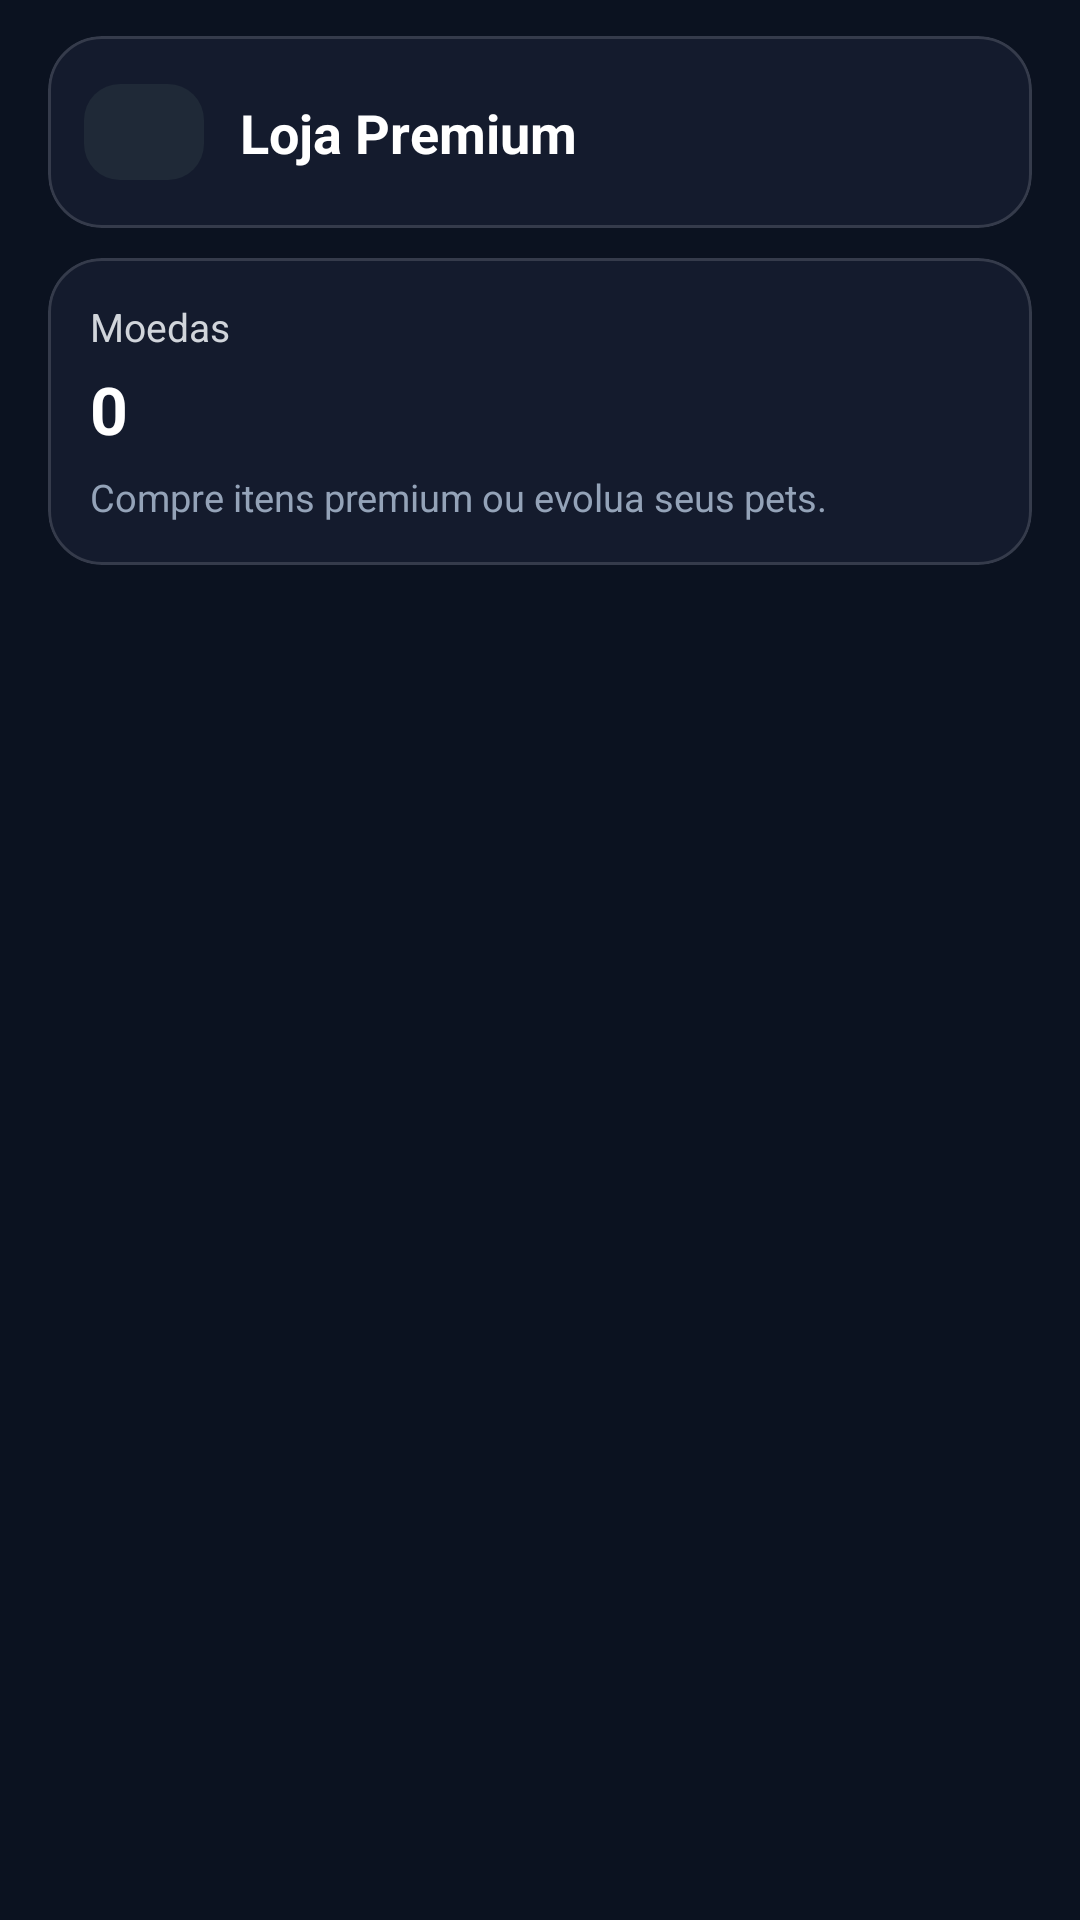

Here is an Android app screen rendered from its layout file. Give the layout XML and the strings, colors and styles it references.
<!-- AndroidManifest.xml: application theme Theme.DesafioLógico -->
<!-- res/layout/activity_premium_shop.xml -->
<?xml version="1.0" encoding="utf-8"?>
<androidx.constraintlayout.widget.ConstraintLayout
    xmlns:android="http://schemas.android.com/apk/res/android"
    xmlns:app="http://schemas.android.com/apk/res-auto"
    android:id="@+id/root"
    android:layout_width="match_parent"
    android:layout_height="match_parent"
    android:background="#0B1220">

    
    <com.google.android.material.card.MaterialCardView
        android:id="@+id/topBar"
        android:layout_width="0dp"
        android:layout_height="wrap_content"
        android:layout_marginStart="16dp"
        android:layout_marginEnd="16dp"
        android:layout_marginTop="12dp"
        app:cardCornerRadius="18dp"
        app:cardElevation="0dp"
        app:strokeWidth="1dp"
        app:strokeColor="#24FFFFFF"
        app:cardBackgroundColor="#141B2D"
        app:layout_constraintTop_toTopOf="parent"
        app:layout_constraintStart_toStartOf="parent"
        app:layout_constraintEnd_toEndOf="parent">

        <androidx.constraintlayout.widget.ConstraintLayout
            android:layout_width="match_parent"
            android:layout_height="wrap_content"
            android:padding="12dp">

            <com.google.android.material.button.MaterialButton
                android:id="@+id/btnBack"
                android:layout_width="40dp"
                android:layout_height="40dp"
                android:text="←"
                android:textColor="@android:color/white"
                app:cornerRadius="12dp"
                app:backgroundTint="#1F2937"
                app:layout_constraintStart_toStartOf="parent"
                app:layout_constraintTop_toTopOf="parent"
                app:layout_constraintBottom_toBottomOf="parent"/>

            <TextView
                android:id="@+id/txtTitle"
                android:layout_width="0dp"
                android:layout_height="wrap_content"
                android:text="Loja Premium"
                android:textColor="@android:color/white"
                android:textSize="18sp"
                android:textStyle="bold"
                android:gravity="center_vertical"
                app:layout_constraintStart_toEndOf="@id/btnBack"
                app:layout_constraintEnd_toEndOf="parent"
                app:layout_constraintTop_toTopOf="parent"
                app:layout_constraintBottom_toBottomOf="parent"
                android:layout_marginStart="12dp"/>

        </androidx.constraintlayout.widget.ConstraintLayout>
    </com.google.android.material.card.MaterialCardView>

    
    <com.google.android.material.card.MaterialCardView
        android:id="@+id/coinCard"
        android:layout_width="0dp"
        android:layout_height="wrap_content"
        android:layout_marginStart="16dp"
        android:layout_marginEnd="16dp"
        android:layout_marginTop="10dp"
        app:cardCornerRadius="18dp"
        app:cardElevation="0dp"
        app:strokeWidth="1dp"
        app:strokeColor="#24FFFFFF"
        app:cardBackgroundColor="#141B2D"
        app:layout_constraintTop_toBottomOf="@id/topBar"
        app:layout_constraintStart_toStartOf="parent"
        app:layout_constraintEnd_toEndOf="parent">

        <androidx.constraintlayout.widget.ConstraintLayout
            android:layout_width="match_parent"
            android:layout_height="wrap_content"
            android:padding="14dp">

            <TextView
                android:id="@+id/txtCoinsLabel"
                android:layout_width="wrap_content"
                android:layout_height="wrap_content"
                android:text="Moedas"
                android:textColor="#D1D5DB"
                android:textSize="13sp"
                app:layout_constraintStart_toStartOf="parent"
                app:layout_constraintTop_toTopOf="parent"/>

            <TextView
                android:id="@+id/txtCoins"
                android:layout_width="wrap_content"
                android:layout_height="wrap_content"
                android:text="0"
                android:textColor="@android:color/white"
                android:textSize="22sp"
                android:textStyle="bold"
                app:layout_constraintStart_toStartOf="parent"
                app:layout_constraintTop_toBottomOf="@id/txtCoinsLabel"
                android:layout_marginTop="4dp"/>

            <TextView
                android:id="@+id/txtCoinsHint"
                android:layout_width="0dp"
                android:layout_height="wrap_content"
                android:text="Compre itens premium ou evolua seus pets."
                android:textColor="#94A3B8"
                android:textSize="12.5sp"
                app:layout_constraintStart_toStartOf="parent"
                app:layout_constraintEnd_toEndOf="parent"
                app:layout_constraintTop_toBottomOf="@id/txtCoins"
                android:layout_marginTop="6dp"/>

        </androidx.constraintlayout.widget.ConstraintLayout>
    </com.google.android.material.card.MaterialCardView>

    
    <androidx.recyclerview.widget.RecyclerView
        android:id="@+id/recyclerPremium"
        android:layout_width="0dp"
        android:layout_height="0dp"
        android:clipToPadding="false"
        android:paddingStart="16dp"
        android:paddingEnd="16dp"
        android:paddingBottom="18dp"
        app:layout_constraintTop_toBottomOf="@id/coinCard"
        app:layout_constraintBottom_toBottomOf="parent"
        app:layout_constraintStart_toStartOf="parent"
        app:layout_constraintEnd_toEndOf="parent"
        android:layout_marginTop="10dp"/>

</androidx.constraintlayout.widget.ConstraintLayout>
<!-- resources referenced by this layout -->
<resources>
  <style name="Theme.DesafioLógico" parent="Base.Theme.DesafioLógico" />
  <style name="Base.Theme.DesafioLógico" parent="Theme.Material3.DayNight.NoActionBar">
  
          <item name="colorPrimary">@color/colorPrimary</item>
          <item name="colorOnPrimary">@color/colorOnPrimary</item>
  
          <item name="colorSecondary">@color/colorSecondary</item>
          <item name="colorOnSecondary">@color/colorOnSecondary</item>
  
          <item name="colorSurface">@color/colorSurface</item>
          <item name="colorOnSurface">@color/colorOnSurface</item>
  
          
          <item name="android:colorBackground">@color/colorBackground</item>
          <item name="android:windowBackground">@color/colorBackground</item>
  
          <item name="android:statusBarColor">@android:color/transparent</item>
          <item name="android:navigationBarColor">@android:color/black</item>
      </style>
  <color name="colorPrimary">#6200EE</color>
  <color name="colorOnPrimary">#FFFFFFFF</color>
  <color name="colorSecondary">#03DAC5</color>
  <color name="colorOnSecondary">#FF000000</color>
  <color name="colorSurface">#14102A</color>
  <color name="colorOnSurface">#FFFFFFFF</color>
  <color name="colorBackground">#0E0B1E</color>
</resources>
